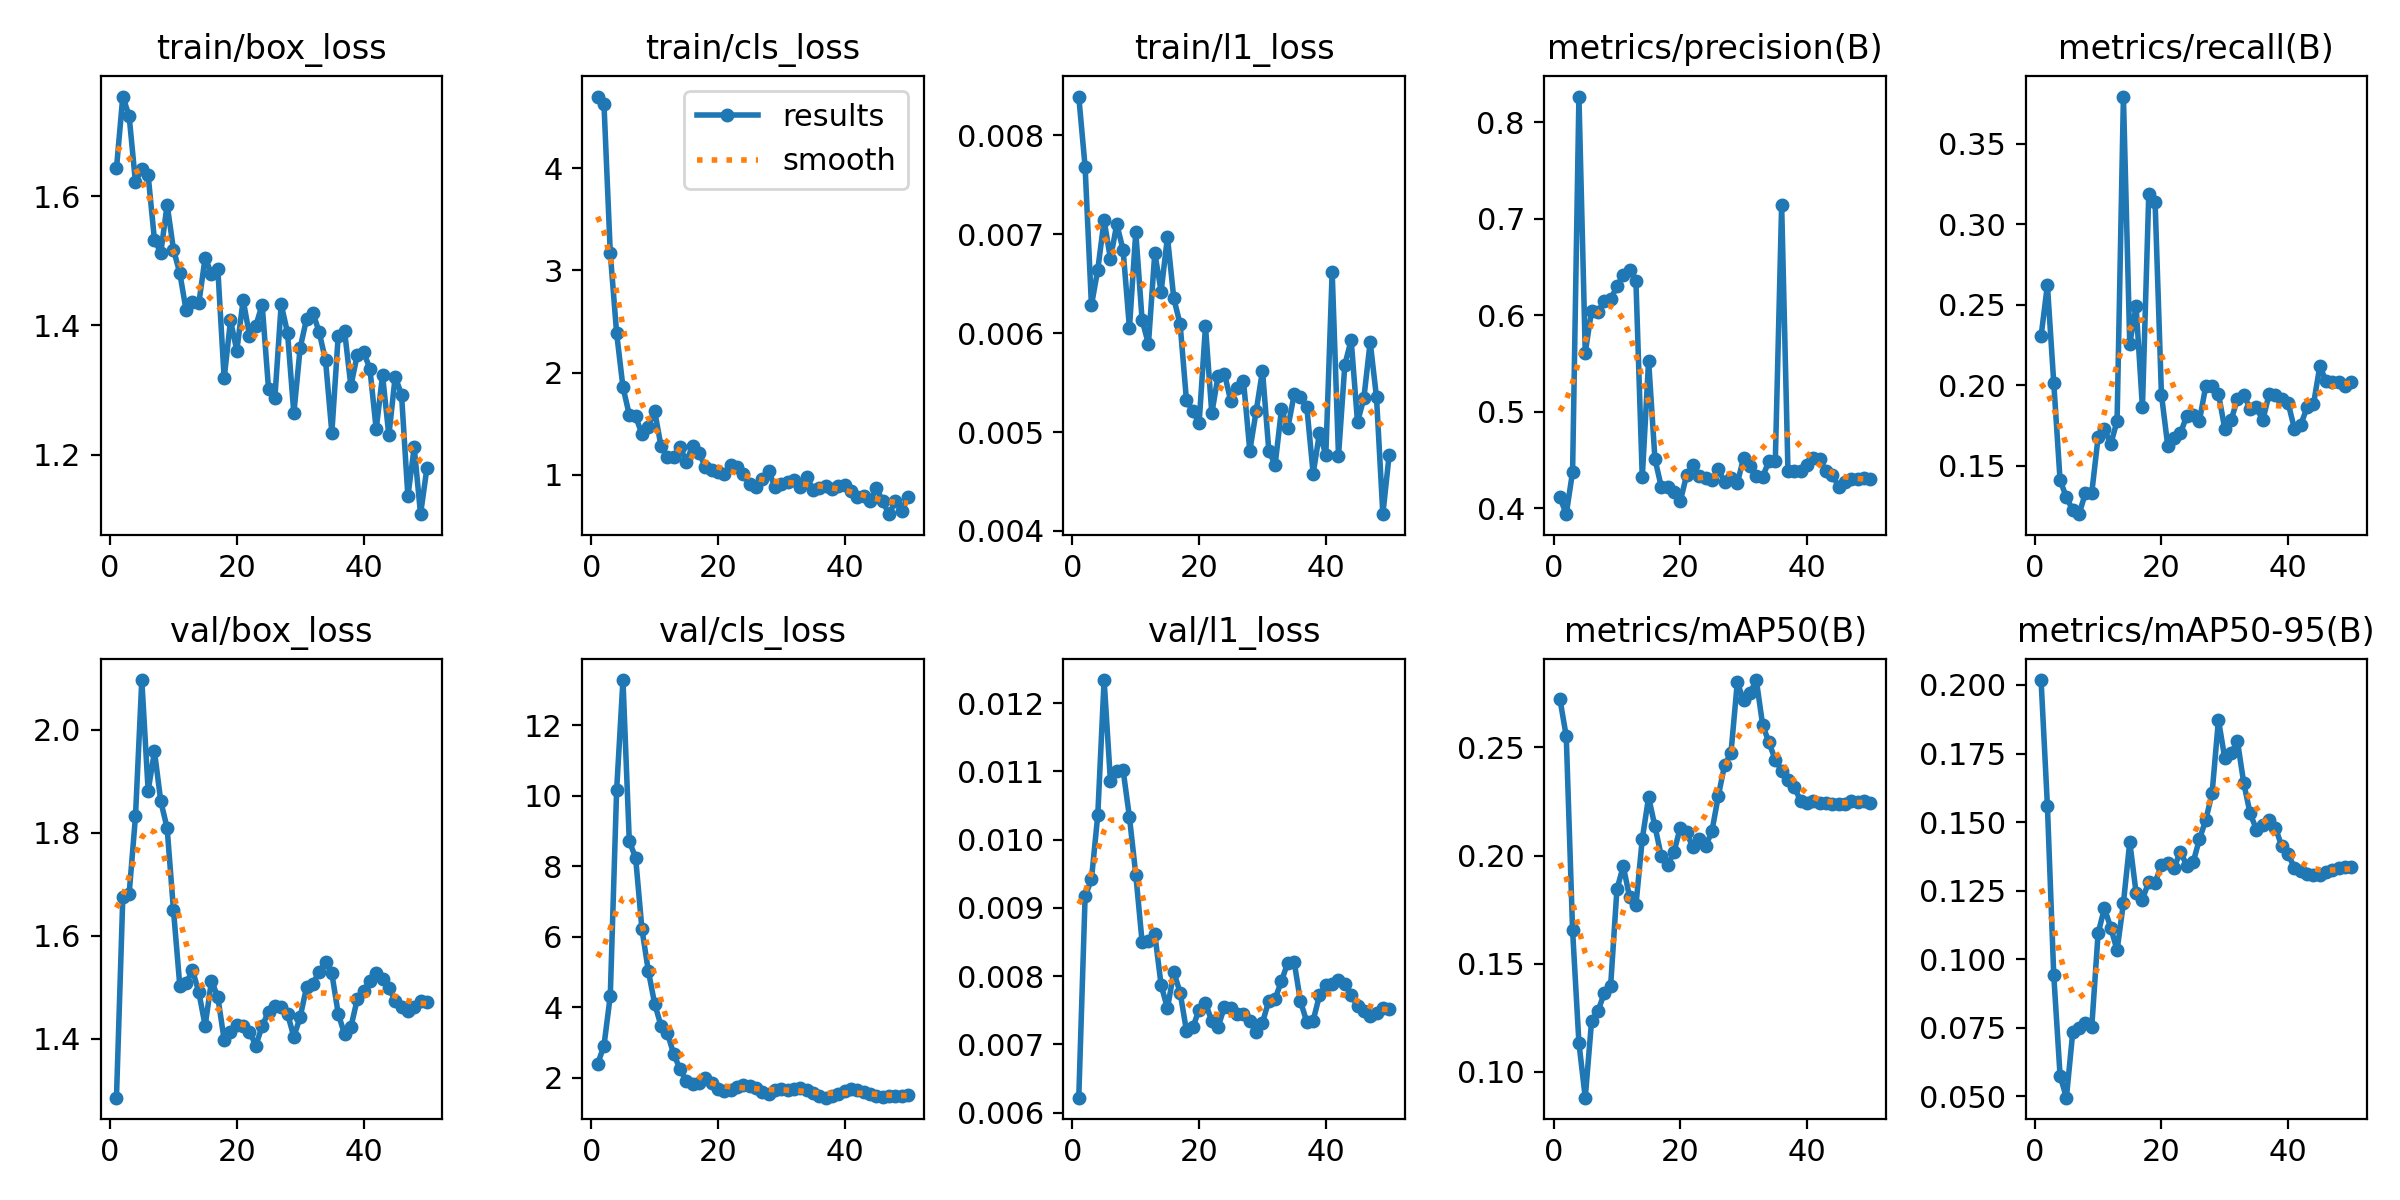

Values plotted in this chart, from the file beside it:
epoch, time, train/box_loss, train/cls_loss, train/l1_loss, metrics/precision(B), metrics/recall(B), metrics/mAP50(B), metrics/mAP50-95(B), val/box_loss, val/cls_loss, val/l1_loss, lr/pg0, lr/pg1, lr/pg2
1, 5.383, 1.643, 4.699, 0.00839, 0.4113, 0.2303, 0.2724, 0.2018, 1.286, 2.391, 0.00622, 0.0002083, 0.0002083, 0.0002083
2, 7.159, 1.754, 4.631, 0.00768, 0.3938, 0.2623, 0.2552, 0.156, 1.674, 2.913, 0.00917, 0.0006126, 0.0006126, 0.0006126
3, 9.043, 1.724, 3.169, 0.00628, 0.4378, 0.2016, 0.1653, 0.09432, 1.681, 4.333, 0.00942, 0.001, 0.001, 0.001
4, 10.63, 1.621, 2.387, 0.00664, 0.8266, 0.141, 0.1133, 0.05756, 1.831, 10.16, 0.01036, 0.001176, 0.001176, 0.001176
5, 12.34, 1.642, 1.859, 0.00714, 0.5613, 0.1303, 0.08794, 0.04952, 2.096, 13.29, 0.01234, 0.001151, 0.001151, 0.001151
6, 13.53, 1.632, 1.588, 0.00675, 0.6048, 0.1223, 0.1235, 0.07342, 1.881, 8.717, 0.01086, 0.001126, 0.001126, 0.001126
7, 14.76, 1.532, 1.573, 0.0071, 0.6033, 0.1198, 0.1279, 0.0748, 1.958, 8.245, 0.01101, 0.001102, 0.001102, 0.001102
8, 16.02, 1.512, 1.399, 0.00684, 0.6148, 0.133, 0.1364, 0.07673, 1.861, 6.216, 0.01102, 0.001077, 0.001077, 0.001077
9, 17.66, 1.587, 1.473, 0.00605, 0.6163, 0.133, 0.1394, 0.0752, 1.809, 5.043, 0.01033, 0.001052, 0.001052, 0.001052
10, 18.92, 1.517, 1.626, 0.00702, 0.6299, 0.1676, 0.1844, 0.1094, 1.65, 4.11, 0.00949, 0.001027, 0.001027, 0.001027
11, 20.37, 1.481, 1.284, 0.00613, 0.6414, 0.1729, 0.1951, 0.1186, 1.503, 3.486, 0.0085, 0.001002, 0.001002, 0.001002
12, 22.15, 1.423, 1.175, 0.00589, 0.647, 0.1633, 0.1807, 0.1115, 1.508, 3.286, 0.00851, 0.0009778, 0.0009778, 0.0009778
13, 23.74, 1.436, 1.177, 0.00681, 0.6349, 0.1778, 0.177, 0.1033, 1.534, 2.683, 0.00862, 0.000953, 0.000953, 0.000953
14, 24.98, 1.434, 1.274, 0.00642, 0.4318, 0.3794, 0.2077, 0.1205, 1.491, 2.257, 0.00787, 0.0009283, 0.0009283, 0.0009283
15, 26.17, 1.505, 1.131, 0.00697, 0.5528, 0.2256, 0.227, 0.1428, 1.426, 1.911, 0.00753, 0.0009035, 0.0009035, 0.0009035
16, 27.41, 1.479, 1.285, 0.00635, 0.451, 0.2491, 0.2135, 0.1242, 1.513, 1.815, 0.00806, 0.0008787, 0.0008787, 0.0008787
17, 28.63, 1.487, 1.216, 0.00609, 0.4222, 0.1862, 0.1997, 0.1217, 1.481, 1.868, 0.00776, 0.000854, 0.000854, 0.000854
18, 29.83, 1.318, 1.082, 0.00532, 0.4225, 0.3186, 0.1956, 0.1283, 1.398, 2.01, 0.0072, 0.0008293, 0.0008293, 0.0008293
19, 31.03, 1.408, 1.053, 0.00521, 0.4167, 0.3138, 0.2015, 0.128, 1.414, 1.857, 0.00725, 0.0008045, 0.0008045, 0.0008045
20, 32.27, 1.361, 1.033, 0.00509, 0.4073, 0.1942, 0.2129, 0.1342, 1.428, 1.688, 0.00751, 0.0007797, 0.0007797, 0.0007797
21, 33.55, 1.439, 1.005, 0.00607, 0.4343, 0.1622, 0.2107, 0.1352, 1.425, 1.634, 0.00761, 0.000755, 0.000755, 0.000755
22, 35.3, 1.384, 1.102, 0.00519, 0.4443, 0.1671, 0.2037, 0.1334, 1.414, 1.665, 0.00734, 0.0007302, 0.0007302, 0.0007302
23, 36.8, 1.399, 1.082, 0.00557, 0.4334, 0.1702, 0.2076, 0.1392, 1.387, 1.745, 0.00726, 0.0007055, 0.0007055, 0.0007055
24, 38.02, 1.432, 1.008, 0.00559, 0.4318, 0.1809, 0.2043, 0.1341, 1.425, 1.811, 0.00755, 0.0006808, 0.0006808, 0.0006808
25, 39.66, 1.302, 0.9097, 0.00531, 0.4291, 0.1815, 0.2114, 0.1353, 1.453, 1.781, 0.00754, 0.000656, 0.000656, 0.000656
26, 40.84, 1.287, 0.8779, 0.00544, 0.4403, 0.1779, 0.2275, 0.1438, 1.464, 1.717, 0.00744, 0.0006312, 0.0006312, 0.0006312
27, 42.01, 1.432, 0.9572, 0.00552, 0.4272, 0.1995, 0.242, 0.1508, 1.461, 1.615, 0.00744, 0.0006065, 0.0006065, 0.0006065
28, 43.23, 1.389, 1.034, 0.00481, 0.4316, 0.1995, 0.2474, 0.1606, 1.449, 1.559, 0.00735, 0.0005818, 0.0005818, 0.0005818
29, 44.44, 1.264, 0.8834, 0.00521, 0.4256, 0.1948, 0.2801, 0.1873, 1.404, 1.665, 0.00718, 0.000557, 0.000557, 0.000557
30, 45.61, 1.365, 0.9079, 0.00562, 0.4523, 0.1729, 0.2718, 0.1733, 1.443, 1.701, 0.00732, 0.0005322, 0.0005322, 0.0005322
31, 47.41, 1.41, 0.9321, 0.00481, 0.4441, 0.1782, 0.2752, 0.1752, 1.5, 1.662, 0.00764, 0.0005075, 0.0005075, 0.0005075
32, 49.22, 1.419, 0.9553, 0.00467, 0.4332, 0.1915, 0.2812, 0.1795, 1.507, 1.687, 0.00767, 0.0004827, 0.0004827, 0.0004827
33, 50.95, 1.389, 0.8783, 0.00523, 0.4328, 0.1941, 0.2605, 0.1642, 1.53, 1.706, 0.00793, 0.000458, 0.000458, 0.000458
34, 52.17, 1.346, 0.9805, 0.00504, 0.4486, 0.1852, 0.2523, 0.1532, 1.549, 1.667, 0.0082, 0.0004332, 0.0004332, 0.0004332
35, 53.37, 1.234, 0.8576, 0.00538, 0.4489, 0.1862, 0.2442, 0.1473, 1.527, 1.582, 0.00821, 0.0004085, 0.0004085, 0.0004085
36, 54.56, 1.383, 0.8718, 0.00535, 0.7143, 0.1782, 0.2393, 0.149, 1.449, 1.502, 0.00763, 0.0003837, 0.0003837, 0.0003837
37, 55.76, 1.392, 0.8897, 0.00525, 0.4382, 0.1945, 0.2349, 0.1509, 1.409, 1.441, 0.00733, 0.000359, 0.000359, 0.000359
38, 56.92, 1.306, 0.8674, 0.00458, 0.4383, 0.1941, 0.2318, 0.1479, 1.423, 1.483, 0.00735, 0.0003343, 0.0003343, 0.0003343
39, 58.06, 1.354, 0.8922, 0.00499, 0.4382, 0.1915, 0.2251, 0.1411, 1.477, 1.547, 0.00772, 0.0003095, 0.0003095, 0.0003095
40, 59.23, 1.359, 0.9011, 0.00477, 0.4443, 0.1888, 0.2244, 0.1383, 1.493, 1.632, 0.00787, 0.0002848, 0.0002848, 0.0002848
41, 62.82, 1.333, 0.8389, 0.00662, 0.4516, 0.1729, 0.2254, 0.1333, 1.513, 1.684, 0.00789, 0.00026, 0.00026, 0.00026
42, 64.84, 1.239, 0.7882, 0.00476, 0.4512, 0.1756, 0.2245, 0.1323, 1.528, 1.651, 0.00795, 0.0002352, 0.0002352, 0.0002352
43, 66.07, 1.323, 0.7963, 0.00568, 0.4386, 0.1862, 0.2241, 0.131, 1.517, 1.595, 0.00789, 0.0002105, 0.0002105, 0.0002105
44, 67.24, 1.23, 0.7411, 0.00593, 0.4347, 0.1881, 0.2237, 0.1309, 1.498, 1.533, 0.00773, 0.0001857, 0.0001857, 0.0001857
45, 68.37, 1.321, 0.8742, 0.0051, 0.4222, 0.2117, 0.224, 0.1308, 1.474, 1.491, 0.00756, 0.000161, 0.000161, 0.000161
46, 69.53, 1.292, 0.7418, 0.00534, 0.4276, 0.2024, 0.224, 0.1318, 1.462, 1.463, 0.00749, 0.0001363, 0.0001363, 0.0001363
47, 70.7, 1.135, 0.6168, 0.00591, 0.4299, 0.2021, 0.225, 0.1325, 1.453, 1.485, 0.00741, 0.0001115, 0.0001115, 0.0001115
48, 71.86, 1.211, 0.7474, 0.00535, 0.4307, 0.2021, 0.2246, 0.1332, 1.462, 1.498, 0.00746, 8.675e-05, 8.675e-05, 8.675e-05
49, 73.04, 1.108, 0.6501, 0.00417, 0.4315, 0.1995, 0.225, 0.1336, 1.473, 1.501, 0.00753, 6.2e-05, 6.2e-05, 6.2e-05
50, 74.65, 1.179, 0.7885, 0.00477, 0.4299, 0.2021, 0.2245, 0.1336, 1.472, 1.508, 0.00752, 3.725e-05, 3.725e-05, 3.725e-05
